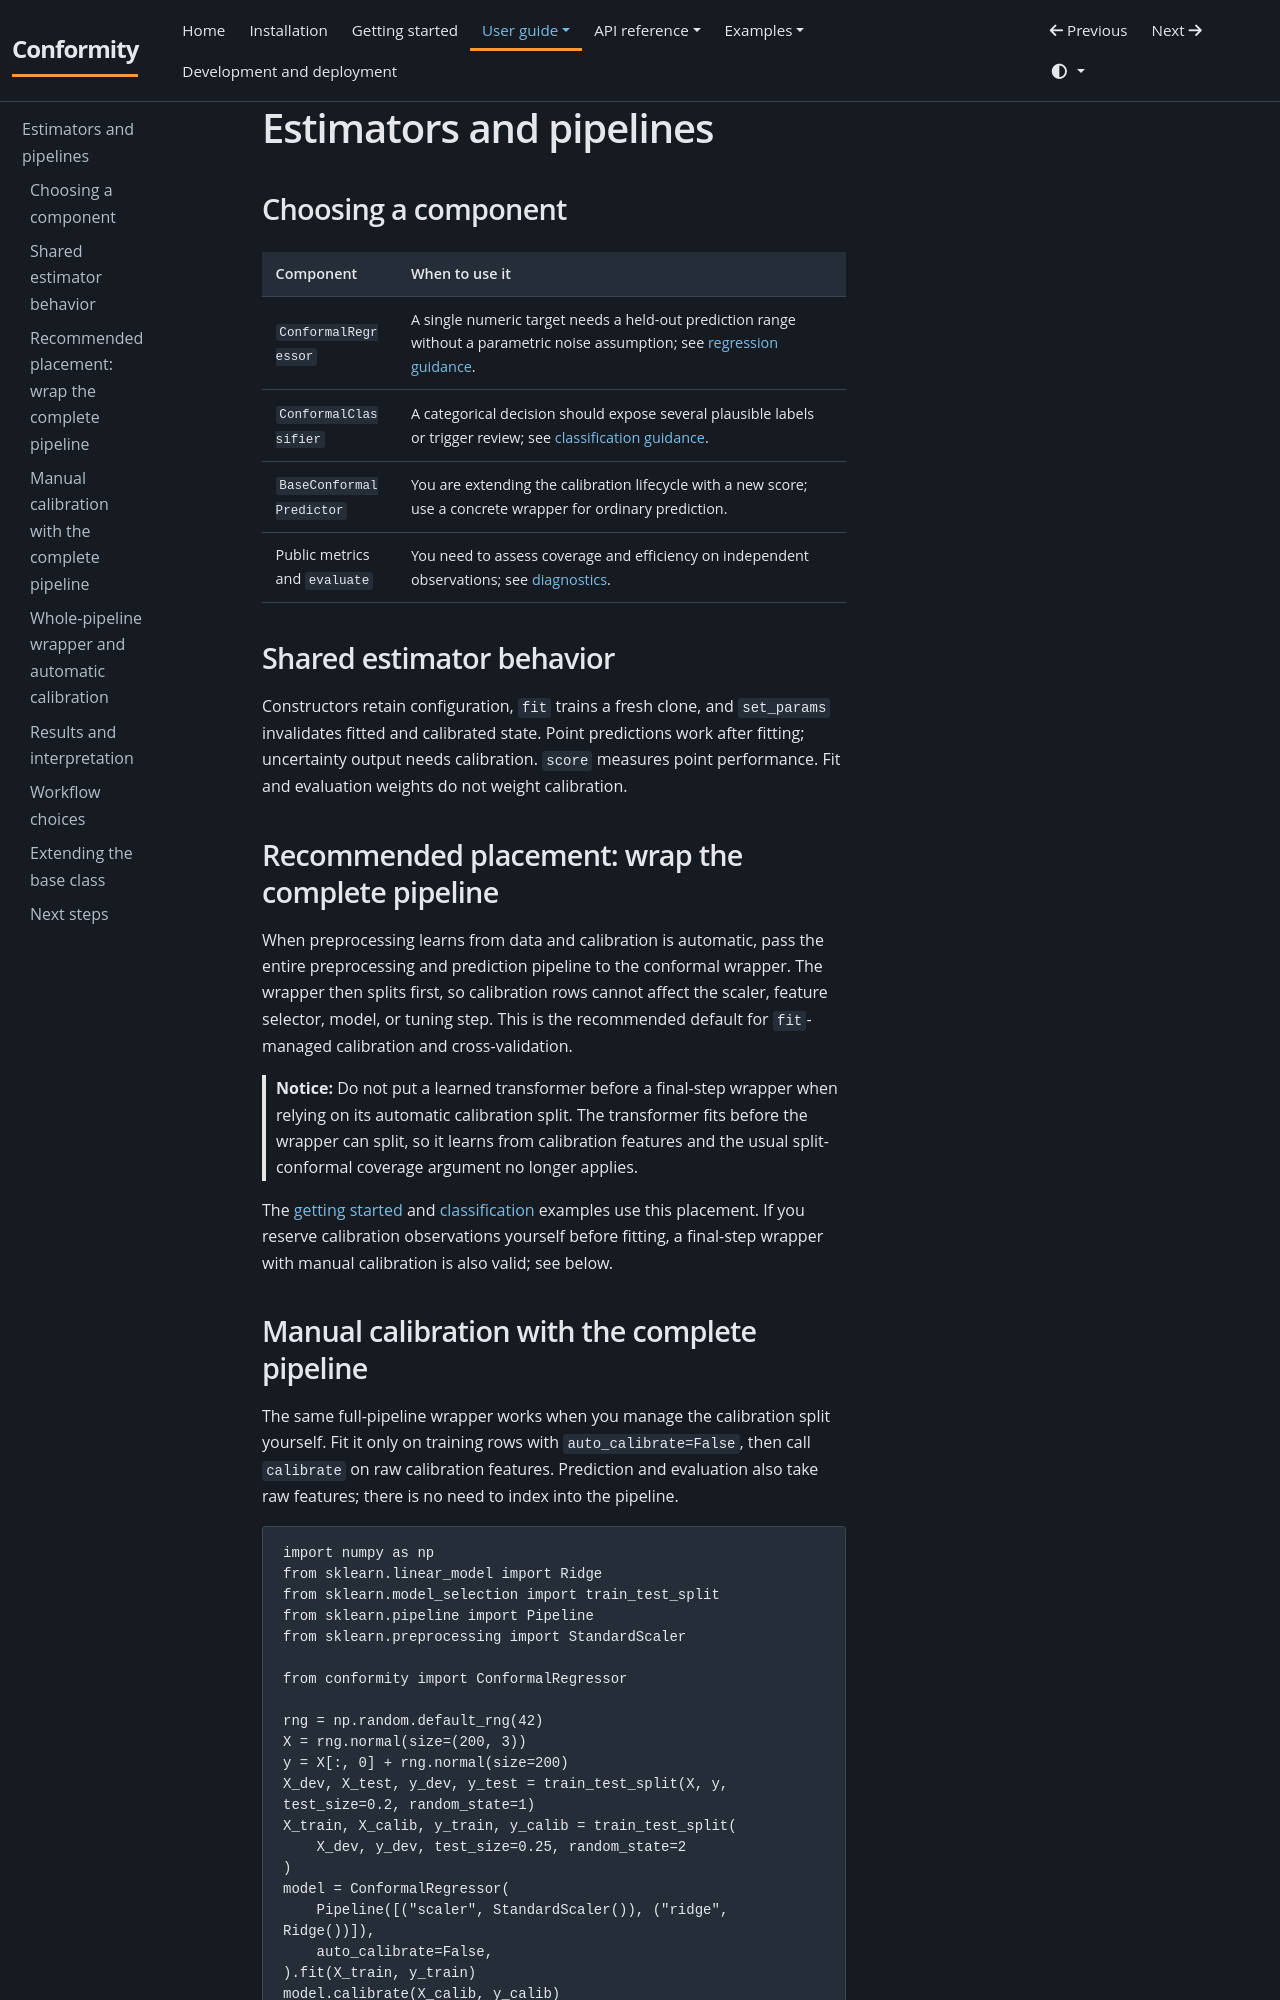

repository: JackGreenaway/Conformity · page: user-guide/estimators/index.html · generator: mkdocs

# Estimators and pipelines

## Choosing a component

| Component | When to use it |
| --- | --- |
| `ConformalRegressor` | A single numeric target needs a held-out prediction range without a parametric noise assumption; see [regression guidance](regression.md). |
| `ConformalClassifier` | A categorical decision should expose several plausible labels or trigger review; see [classification guidance](classification.md). |
| `BaseConformalPredictor` | You are extending the calibration lifecycle with a new score; use a concrete wrapper for ordinary prediction. |
| Public metrics and `evaluate` | You need to assess coverage and efficiency on independent observations; see [diagnostics](diagnostics.md). |

## Shared estimator behavior

Constructors retain configuration, `fit` trains a fresh clone, and `set_params` invalidates fitted and calibrated state. Point predictions work after fitting; uncertainty output needs calibration. `score` measures point performance. Fit and evaluation weights do not weight calibration.

## Recommended placement: wrap the complete pipeline

When preprocessing learns from data and calibration is automatic, pass the entire preprocessing and prediction pipeline to the conformal wrapper. The wrapper then splits first, so calibration rows cannot affect the scaler, feature selector, model, or tuning step. This is the recommended default for `fit`-managed calibration and cross-validation.

> **Notice:** Do not put a learned transformer before a final-step wrapper when relying on its automatic calibration split. The transformer fits before the wrapper can split, so it learns from calibration features and the usual split-conformal coverage argument no longer applies.

The [getting started](../getting-started.md) and [classification](../examples/classification.md) examples use this placement. If you reserve calibration observations yourself before fitting, a final-step wrapper with manual calibration is also valid; see below.
